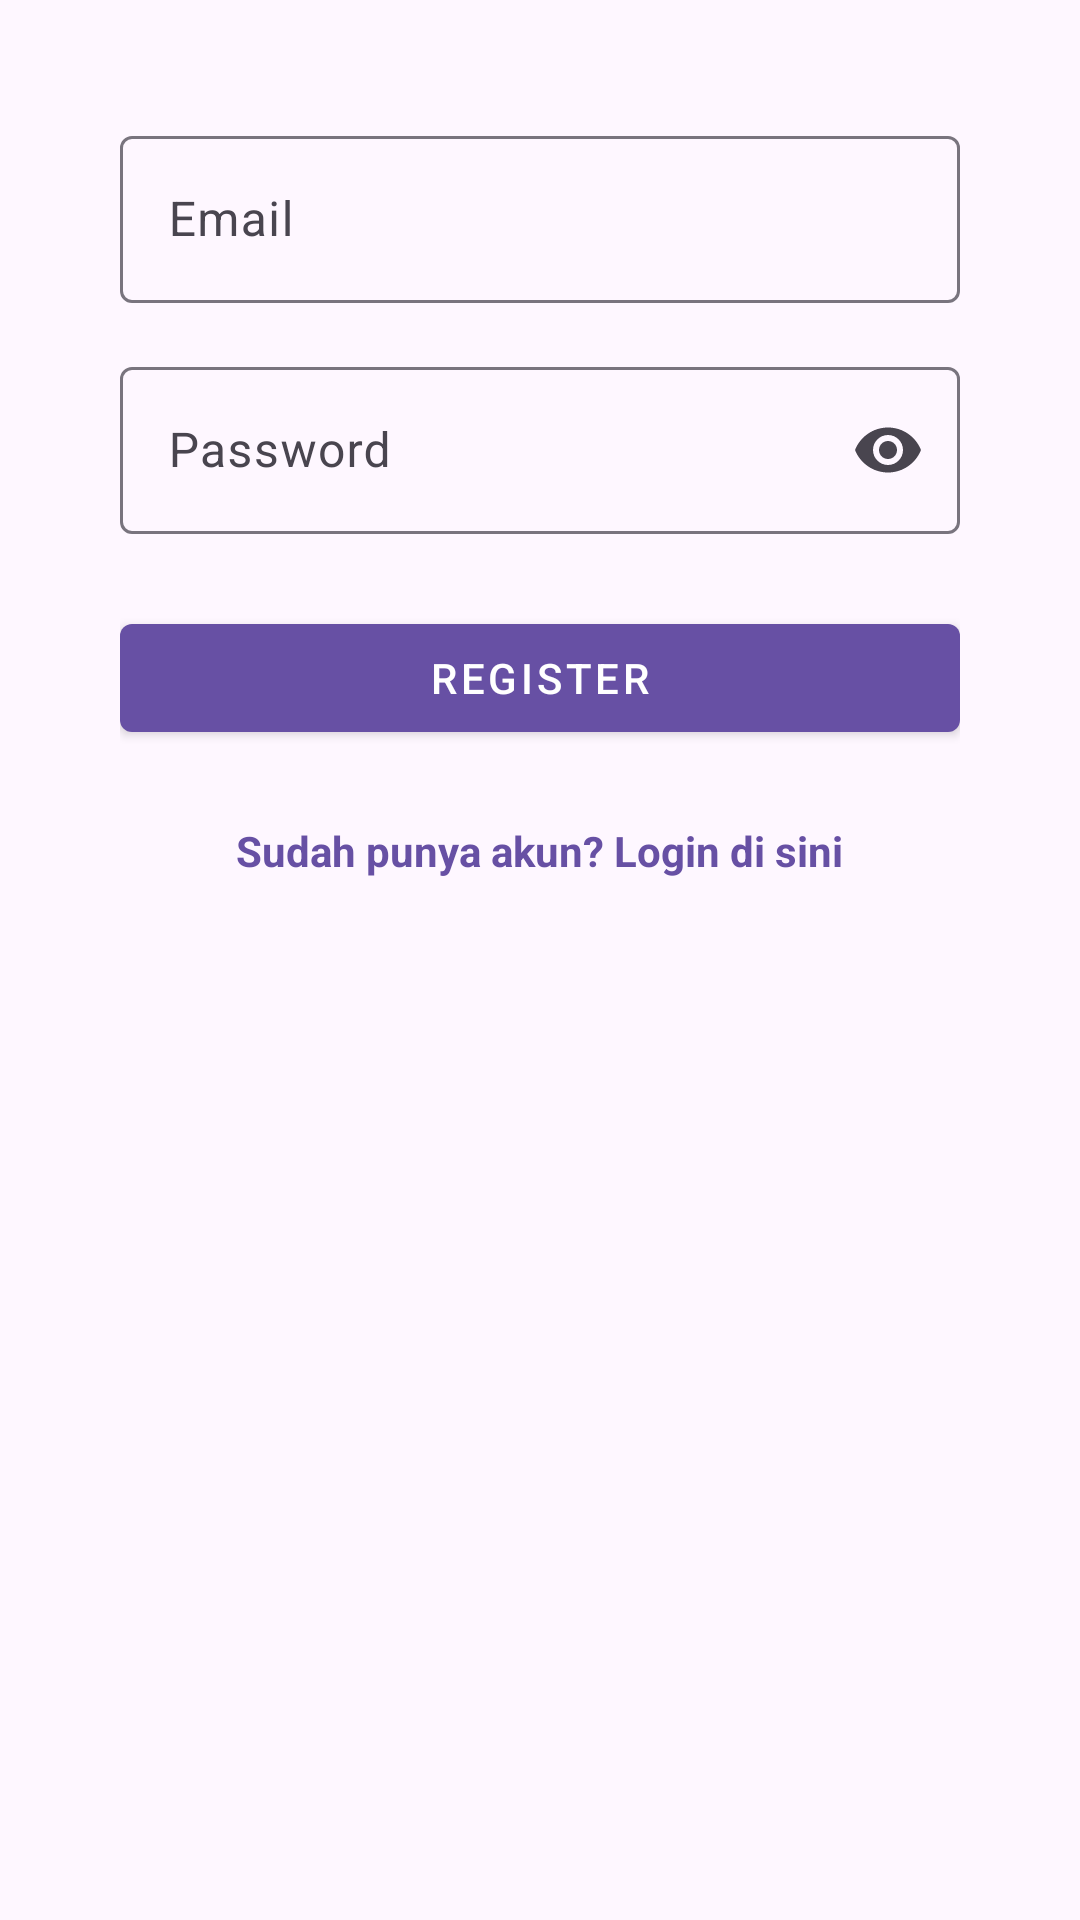

The Android layout XML behind this screen, and the referenced resources:
<!-- AndroidManifest.xml: application theme Theme.Latihan_praktikum_6 -->
<!-- res/layout/fragment_register.xml -->
<ScrollView xmlns:android="http://schemas.android.com/apk/res/android"
    xmlns:app="http://schemas.android.com/apk/res-auto"
    android:layout_width="match_parent"
    android:layout_height="match_parent"
    android:padding="24dp">

    <LinearLayout
        android:layout_width="match_parent"
        android:layout_height="wrap_content"
        android:orientation="vertical"
        android:gravity="center_horizontal"
        android:padding="16dp">

        <com.google.android.material.textfield.TextInputLayout
            android:layout_width="match_parent"
            android:layout_height="wrap_content"
            android:hint="Email"
            app:endIconMode="clear_text">
            <com.google.android.material.textfield.TextInputEditText
                android:id="@+id/email_input"
                android:layout_width="match_parent"
                android:layout_height="wrap_content"
                android:inputType="textEmailAddress"/>
        </com.google.android.material.textfield.TextInputLayout>

        <com.google.android.material.textfield.TextInputLayout
            android:layout_width="match_parent"
            android:layout_height="wrap_content"
            android:hint="Password"
            app:endIconMode="password_toggle"
            android:layout_marginTop="16dp">
            <com.google.android.material.textfield.TextInputEditText
                android:id="@+id/password_input"
                android:layout_width="match_parent"
                android:layout_height="wrap_content"
                android:inputType="textPassword"/>
        </com.google.android.material.textfield.TextInputLayout>

        <com.google.android.material.button.MaterialButton
            android:id="@+id/register_btn"
            android:layout_width="match_parent"
            android:layout_height="wrap_content"
            android:text="Register"
            android:layout_marginTop="24dp"
            style="@style/Widget.MaterialComponents.Button"/>

        <TextView
            android:id="@+id/to_login"
            android:layout_width="wrap_content"
            android:layout_height="wrap_content"
            android:text="Sudah punya akun? Login di sini"
            android:textColor="?attr/colorPrimary"
            android:paddingTop="24dp"
            android:textStyle="bold"/>
    </LinearLayout>
</ScrollView>
<!-- resources referenced by this layout -->
<resources>
  <style name="Theme.Latihan_praktikum_6" parent="Base.Theme.Latihan_praktikum_6" />
  <style name="Base.Theme.Latihan_praktikum_6" parent="Theme.Material3.DayNight.NoActionBar">
          
          
      </style>
</resources>
